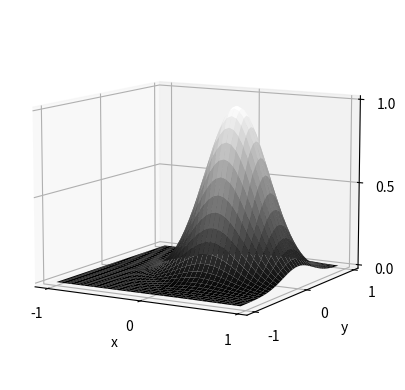

Source code (Python):
import numpy as np
import matplotlib.pyplot as plt

step = 0.05
x, y = np.meshgrid(
    np.arange(-1, 1, step),
    np.arange(-1, 1, step),
    indexing='ij'
)
x0, y0 = 0.3, 0.1
sig = 0.3
g = np.exp(-((x-x0)**2 + (y-y0)**2) / (2 * sig**2))

fig = plt.figure(figsize=(5, 4))
ax = plt.axes(projection='3d')
ax.plot_surface(x, y, g, cmap='gray')
ax.set_xlabel('x')
ax.set_ylabel('y')
ax.set_zlabel('z')
ax.set_xticks((-1, 0, 1))
ax.set_yticks((-1, 0, 1))
ax.set_zticks((0, 0.5, 1))
ax.view_init(10, -60)
ax.set_rasterized(True)
plt.tight_layout()

plt.show()